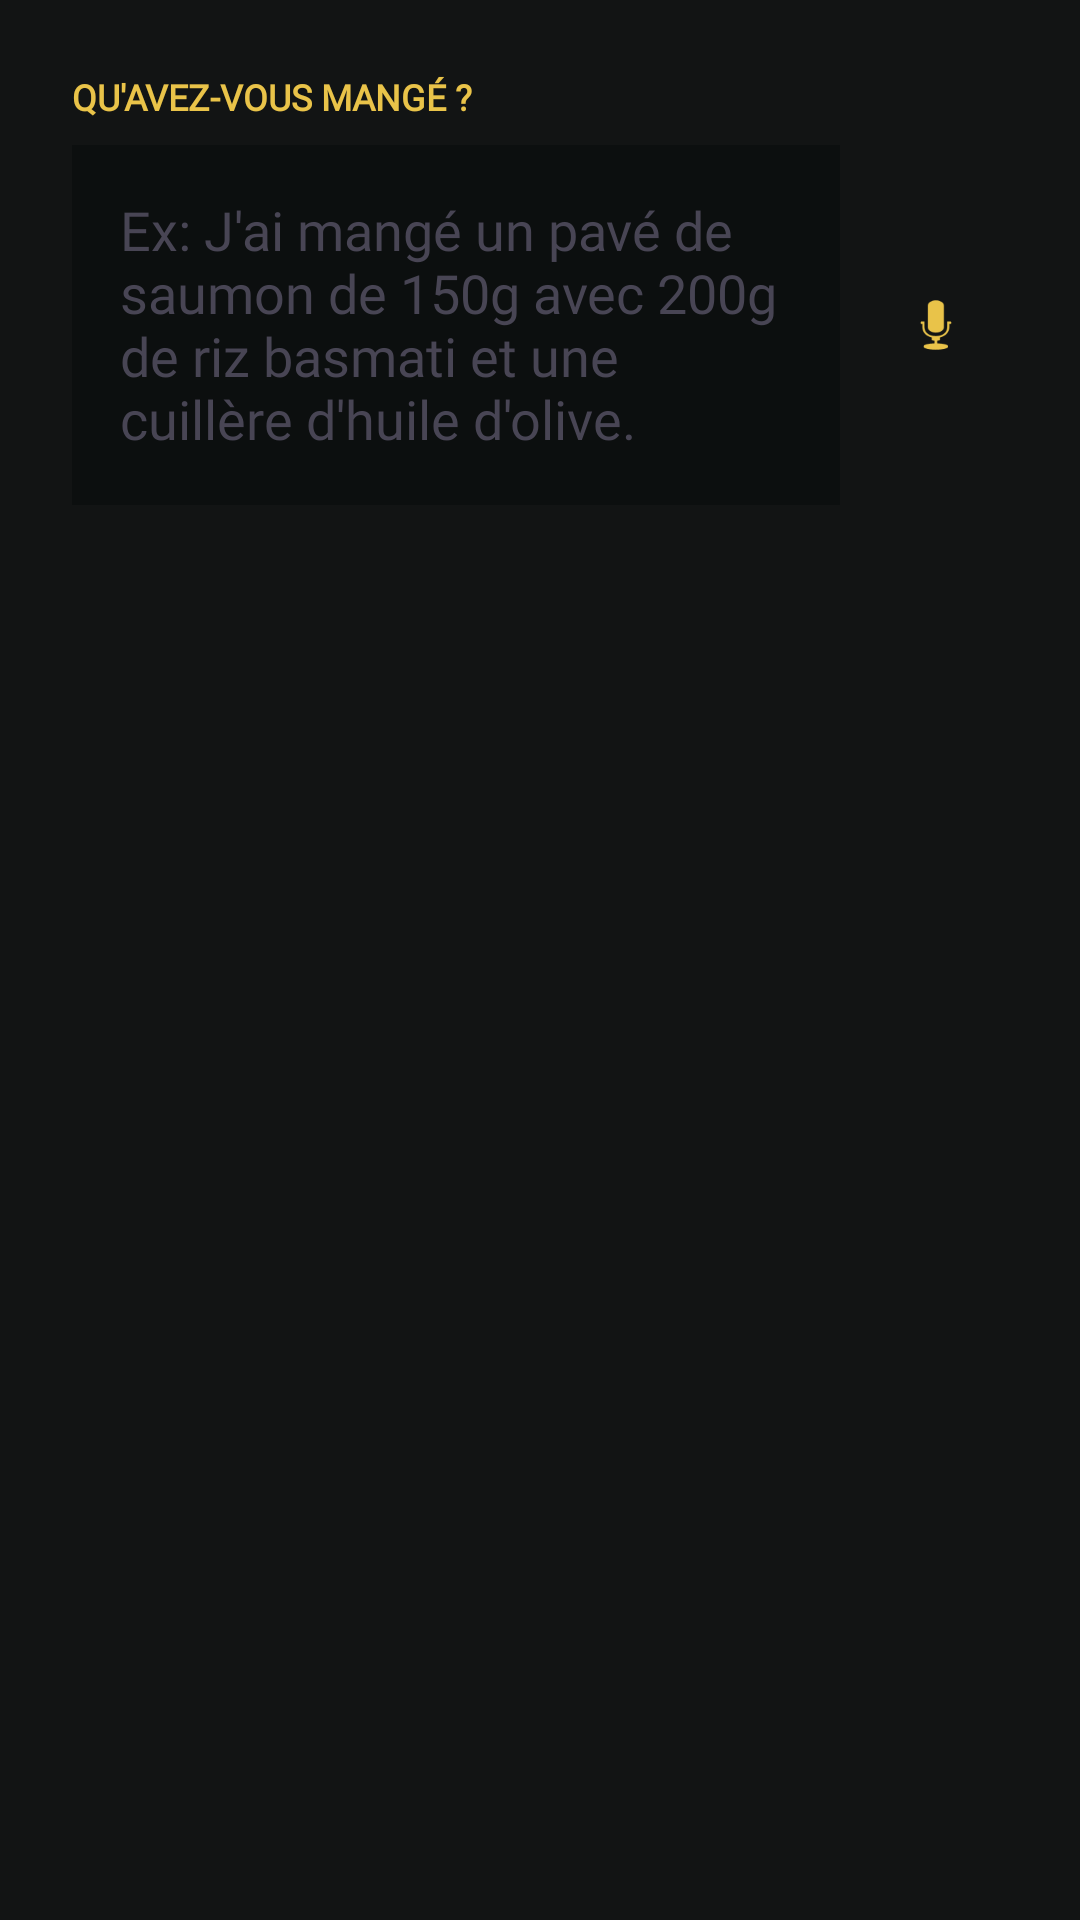

This screen was rendered from an Android layout file. Write that file and the resources it references.
<!-- AndroidManifest.xml: application theme Theme.OlympusFront -->
<!-- res/layout/dialog_ai_food.xml -->
<?xml version="1.0" encoding="utf-8"?>
<LinearLayout xmlns:android="http://schemas.android.com/apk/res/android"
    android:layout_width="match_parent"
    android:layout_height="wrap_content"
    android:orientation="vertical"
    android:padding="24dp"
    android:background="@android:color/transparent">

    <TextView
        android:layout_width="wrap_content"
        android:layout_height="wrap_content"
        android:text="QU'AVEZ-VOUS MANGÉ ?"
        android:textColor="@color/secondary"
        android:textSize="12sp"
        android:textStyle="bold"
        android:fontFamily="@font/manrope" />

    <LinearLayout
        android:layout_width="match_parent"
        android:layout_height="wrap_content"
        android:layout_marginTop="8dp"
        android:orientation="horizontal">

        <EditText
            android:id="@+id/et_ai_description"
            android:layout_width="0dp"
            android:layout_height="120dp"
            android:layout_weight="1"
            android:background="@color/surface_container_lowest"
            android:gravity="top|start"
            android:inputType="textMultiLine"
            android:padding="16dp"
            android:hint="Ex: J'ai mangé un pavé de saumon de 150g avec 200g de riz basmati et une cuillère d'huile d'olive."
            android:textColor="@color/marble_white"
            android:textColorHint="@color/outline_variant" />

        <ImageView
            android:id="@+id/btn_mic"
            android:layout_width="48dp"
            android:layout_height="48dp"
            android:layout_gravity="center_vertical"
            android:layout_marginStart="8dp"
            android:background="?attr/selectableItemBackgroundBorderless"
            android:padding="12dp"
            android:src="@android:drawable/ic_btn_speak_now"
            android:tint="@color/secondary" />
    </LinearLayout>

    <ProgressBar
        android:id="@+id/ai_progress"
        android:layout_width="wrap_content"
        android:layout_height="wrap_content"
        android:layout_gravity="center"
        android:layout_marginTop="16dp"
        android:visibility="gone"
        android:indeterminateTint="@color/secondary" />
</LinearLayout>
<!-- resources referenced by this layout -->
<resources>
  <color name="marble_white">#E2E2E2</color>
  <color name="outline_variant">#484554</color>
  <color name="secondary">#E9C349</color>
  <color name="surface_container_lowest">#0C0F0F</color>
  <style name="Theme.OlympusFront" parent="Base.Theme.OlympusFront" />
  <style name="Base.Theme.OlympusFront" parent="Theme.Material3.DayNight.NoActionBar">
          
          <item name="colorPrimary">@color/primary_container</item>
          <item name="colorSecondary">@color/secondary</item>
          <item name="android:windowBackground">@color/surface</item>
  
          
          <item name="fontFamily">@font/manrope</item>
      </style>
  <color name="primary_container">#5D3FD3</color>
  <color name="surface">#121414</color>
</resources>
